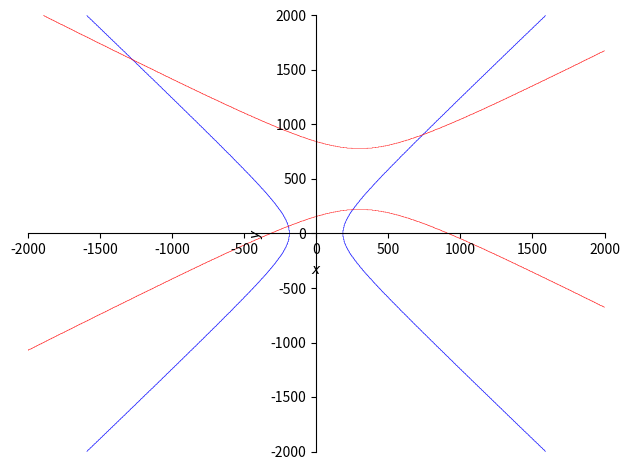

Source code (Python):
import numpy as np
import matplotlib.pyplot as plt
import sympy as sp

'''Grundinformationen aus Aufgabenstellung'''

# code aus aufgabenstellung, unverändert! (aufgabe a)
x, y = sp.symbols('x y')
f1 = (x**2 / 186**2) - (y**2 / (300**2 - 186**2)) - 1
f2 = ((y - 500)**2 / 279**2) - ((x - 300)**2 / (500**2 - 279**2)) - 1

p1 = sp.plot_implicit(sp.Eq(f1, 0), (x, -2000, 2000), (y, -2000, 2000), show=False, line_color='blue')
p2 = sp.plot_implicit(sp.Eq(f2, 0), (x, -2000, 2000), (y, -2000, 2000), show=False, line_color='red')
p1.append(p2[0])
p1.show()

# Von Auge geschätzt:
initial_guesses = [
    [-1300, 1600],
    [-200, 50],
    [200, 200],
    [750, 900],
]


'''Aufgabe b)'''

# benutze die oben bestimmten Näherungsvektoren und bestimme mit dem Newton-Verfahren die vier lösungen mit einer Genauigkeit ||f(x)^(k)||_2 < 10^-5

# Funktionen (f1 und f2 bleiben gleich)
F = sp.Matrix([f1, f2])
vars = sp.Matrix([x, y])

# Jacobi
J = F.jacobian(vars)
f_lambdified = sp.lambdify((x, y), F, 'numpy')
J_lambdified = sp.lambdify((x, y), J, 'numpy')

# Newton-Verfahren
def newton(F, J, x0, tol=1e-5, max_iter=50):
    x = x0
    for i in range(max_iter):
        F_val = np.array(F(*x)).astype(np.float64).flatten()
        if np.linalg.norm(F_val) < tol:
            break
        J_val = np.array(J(*x)).astype(np.float64)
        delta = np.linalg.solve(J_val, F_val)
        x = x - delta
    return x

# Lösungen
solutions = []
for guess in initial_guesses:
    solution = newton(f_lambdified, J_lambdified, guess)
    solutions.append(solution)
    
# Ausgabe (in Englisch weil Umlaute nicht funktionieren)
print("Solutions:")
for i, solution in enumerate(solutions):
    print(f"Solution {i+1}: {solution}")
    
    
